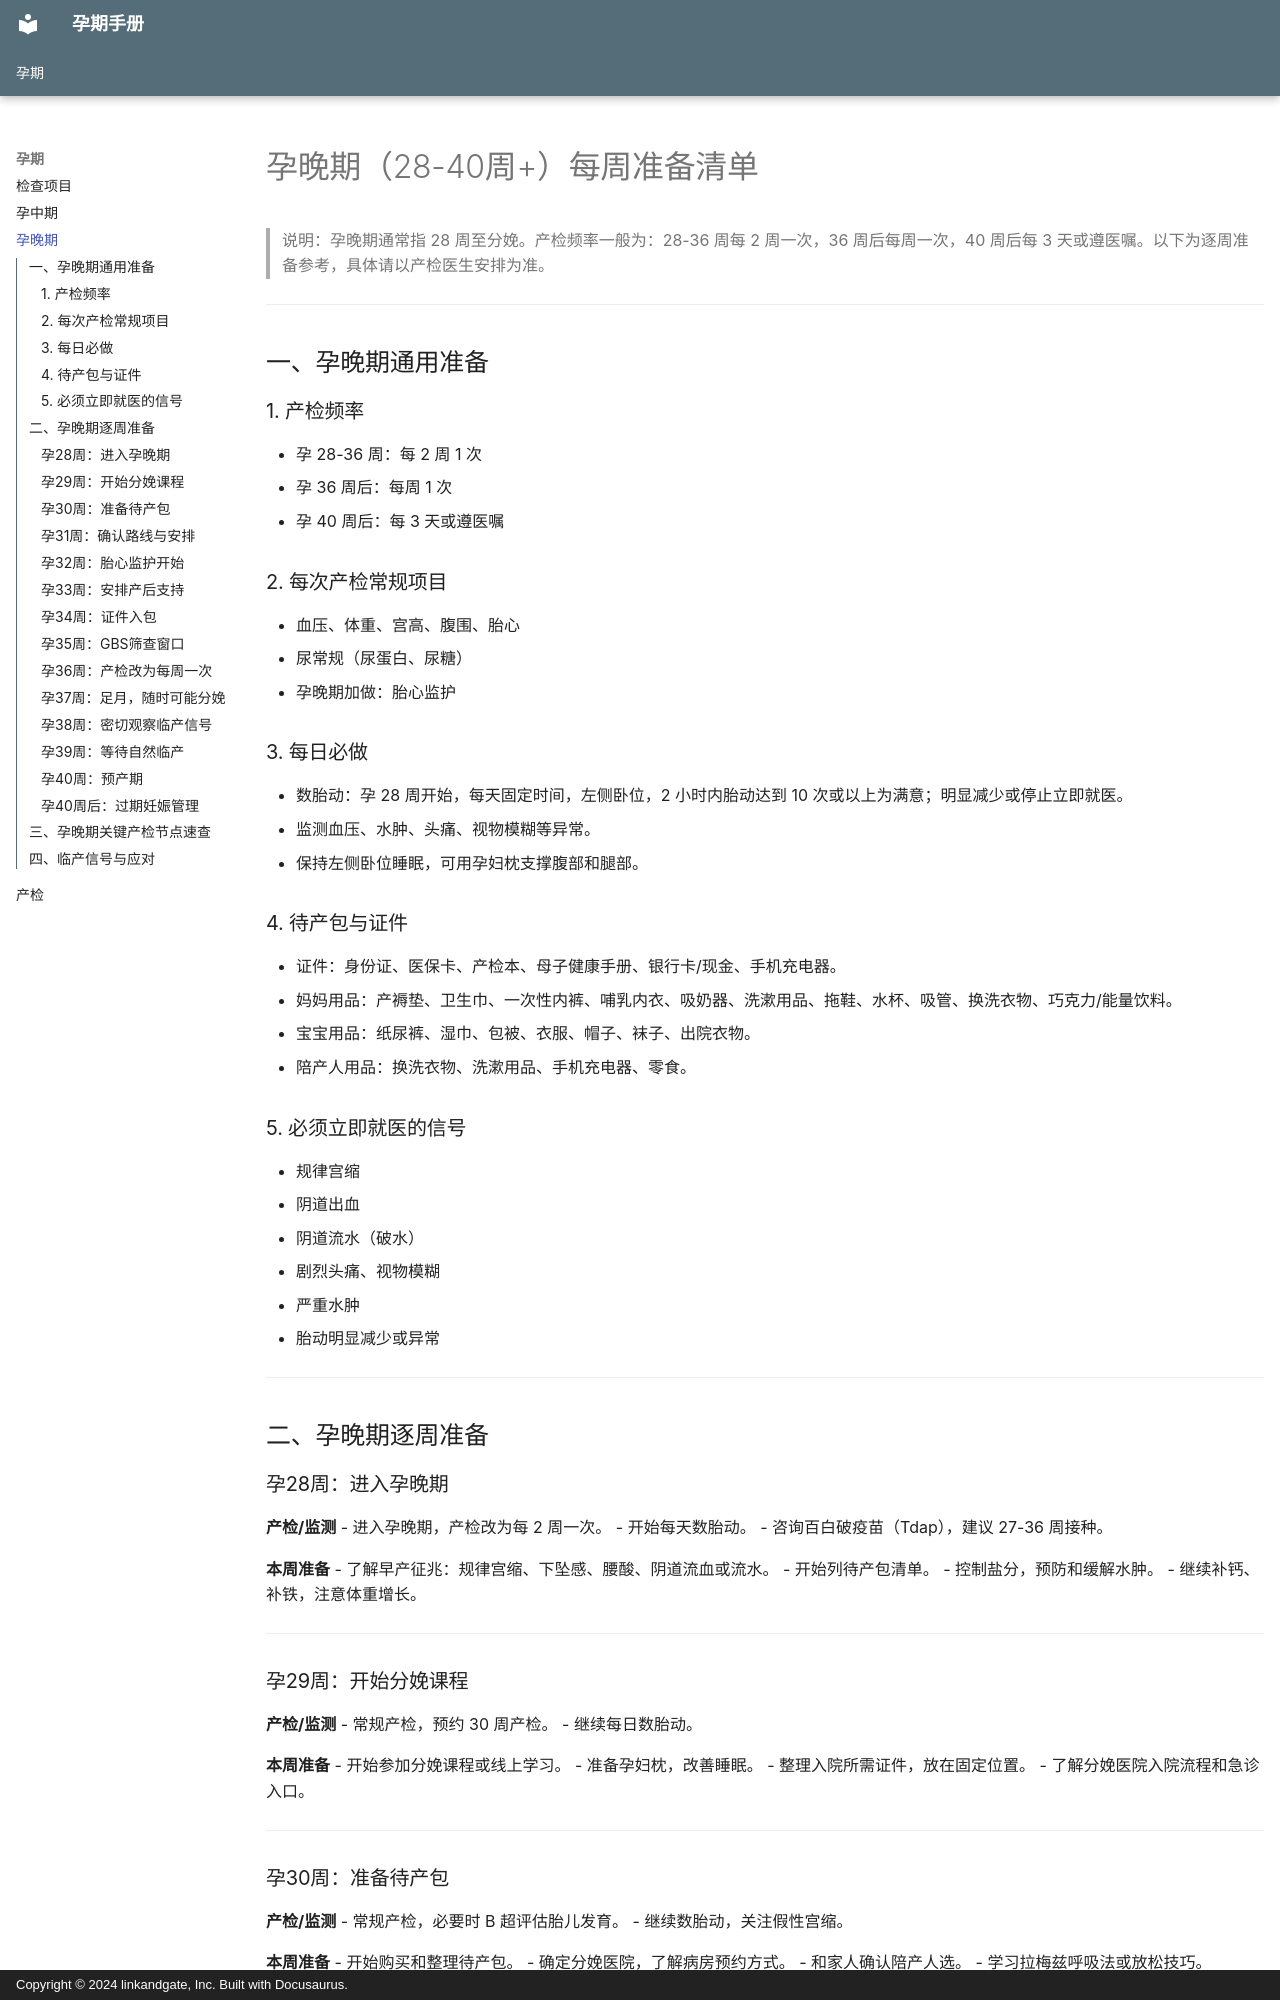

repository: linkandgate/pregnant-doc · page: pregnancy/孕晚期/index.html · generator: mkdocs · copyright: Copyright © 2024 linkandgate, Inc. Built with Docusaurus.

# 孕晚期（28-40周+）每周准备清单

> 说明：孕晚期通常指 28 周至分娩。产检频率一般为：28-36 周每 2 周一次，36 周后每周一次，40 周后每 3 天或遵医嘱。以下为逐周准备参考，具体请以产检医生安排为准。

---

## 一、孕晚期通用准备

### 1. 产检频率
- 孕 28-36 周：每 2 周 1 次
- 孕 36 周后：每周 1 次
- 孕 40 周后：每 3 天或遵医嘱

### 2. 每次产检常规项目
- 血压、体重、宫高、腹围、胎心
- 尿常规（尿蛋白、尿糖）
- 孕晚期加做：胎心监护

### 3. 每日必做
- 数胎动：孕 28 周开始，每天固定时间，左侧卧位，2 小时内胎动达到 10 次或以上为满意；明显减少或停止立即就医。
- 监测血压、水肿、头痛、视物模糊等异常。
- 保持左侧卧位睡眠，可用孕妇枕支撑腹部和腿部。

### 4. 待产包与证件
- 证件：身份证、医保卡、产检本、母子健康手册、银行卡/现金、手机充电器。
- 妈妈用品：产褥垫、卫生巾、一次性内裤、哺乳内衣、吸奶器、洗漱用品、拖鞋、水杯、吸管、换洗衣物、巧克力/能量饮料。
- 宝宝用品：纸尿裤、湿巾、包被、衣服、帽子、袜子、出院衣物。
- 陪产人用品：换洗衣物、洗漱用品、手机充电器、零食。

### 5. 必须立即就医的信号
- 规律宫缩
- 阴道出血
- 阴道流水（破水）
- 剧烈头痛、视物模糊
- 严重水肿
- 胎动明显减少或异常

---

## 二、孕晚期逐周准备

### 孕28周：进入孕晚期
**产检/监测**
- 进入孕晚期，产检改为每 2 周一次。
- 开始每天数胎动。
- 咨询百白破疫苗（Tdap），建议 27-36 周接种。

**本周准备**
- 了解早产征兆：规律宫缩、下坠感、腰酸、阴道流血或流水。
- 开始列待产包清单。
- 控制盐分，预防和缓解水肿。
- 继续补钙、补铁，注意体重增长。

---

### 孕29周：开始分娩课程
**产检/监测**
- 常规产检，预约 30 周产检。
- 继续每日数胎动。

**本周准备**
- 开始参加分娩课程或线上学习。
- 准备孕妇枕，改善睡眠。
- 整理入院所需证件，放在固定位置。
- 了解分娩医院入院流程和急诊入口。

---

### 孕30周：准备待产包
**产检/监测**
- 常规产检，必要时 B 超评估胎儿发育。
- 继续数胎动，关注假性宫缩。

**本周准备**
- 开始购买和整理待产包。
- 确定分娩医院，了解病房预约方式。
- 和家人确认陪产人选。
- 学习拉梅兹呼吸法或放松技巧。

---

### 孕31周：确认路线与安排
**产检/监测**
- 常规产检。
- 监测血压、水肿、尿蛋白。

**本周准备**
- 规划去医院路线，考虑堵车和夜间情况。
- 准备新生儿用品：纸尿裤、包被、衣服、洗护用品。
- 安排月子期间照护人选。
- 注意假性宫缩与规律宫缩的区别。

---
